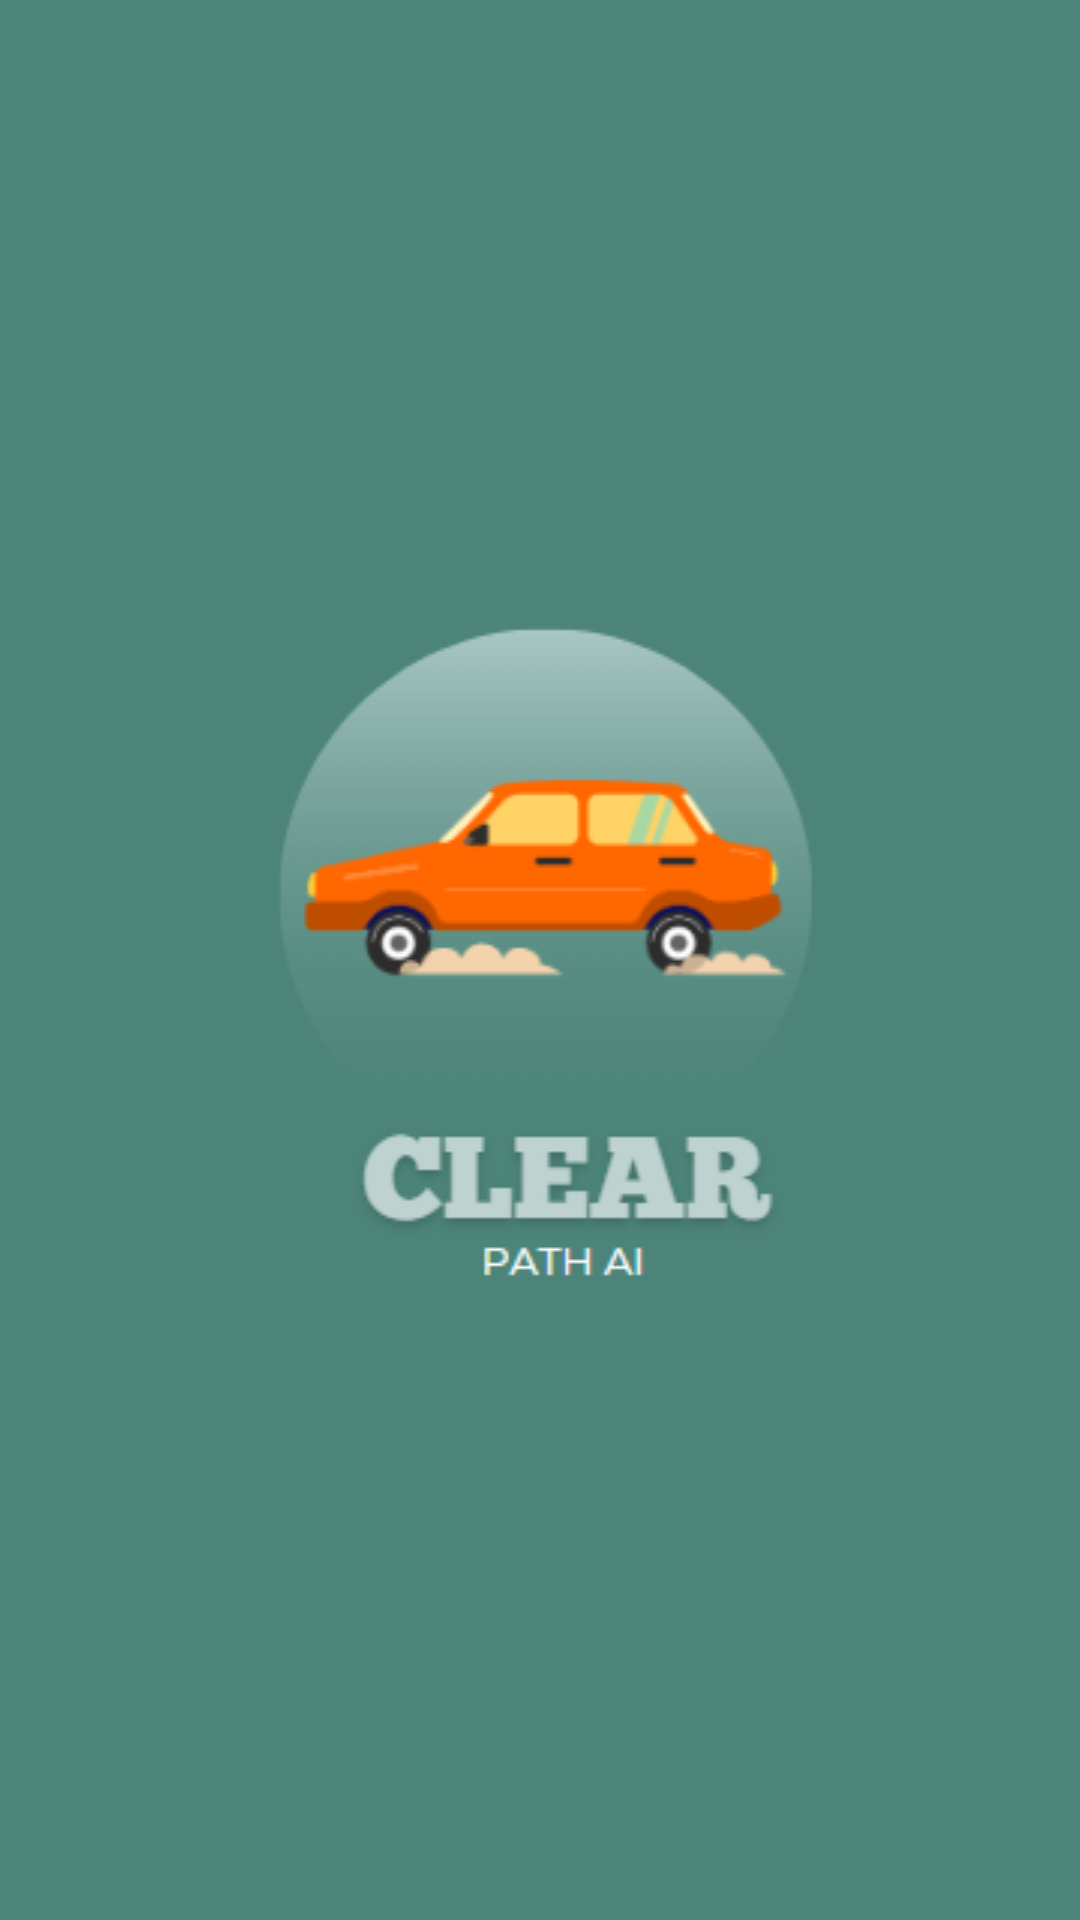

Reconstruct the res/layout file that produces this screen, plus the resources it refers to.
<!-- AndroidManifest.xml: application theme Theme.ClearPathAI -->
<!-- res/layout/activity_splash.xml -->
<?xml version="1.0" encoding="utf-8"?>
<LinearLayout xmlns:android="http://schemas.android.com/apk/res/android"
    xmlns:app="http://schemas.android.com/apk/res-auto"
    xmlns:tools="http://schemas.android.com/tools"
    android:layout_width="match_parent"
    android:layout_height="match_parent"
    android:background="@color/lgreen"
    android:gravity="center"
    tools:context=".SplashActivity">

    <ImageView
        android:id="@+id/imageView"
        android:layout_width="match_parent"
        android:layout_height="wrap_content"
        android:src="@drawable/splashlogo" />

</LinearLayout>
<!-- resources referenced by this layout -->
<resources>
  <color name="lgreen">#4c8479</color>
  <!-- drawable splashlogo: png bitmap (drawable, 18353 bytes) -->
  <style name="Theme.ClearPathAI" parent="Theme.MaterialComponents.Light.NoActionBar">
          
          <item name="colorPrimary">@color/green</item>
          <item name="colorPrimaryVariant">@color/green</item>
          <item name="colorOnPrimary">@color/white</item>
          
          <item name="colorSecondary">@color/teal_200</item>
          <item name="colorSecondaryVariant">@color/teal_700</item>
          <item name="colorOnSecondary">@color/black</item>
          
          <item name="android:statusBarColor">?attr/colorPrimaryVariant</item>
          
      </style>
  <color name="green">#2b5f56</color>
  <color name="white">#FFFFFFFF</color>
  <color name="teal_200">#FF03DAC5</color>
  <color name="teal_700">#FF018786</color>
  <color name="black">#FF000000</color>
</resources>
